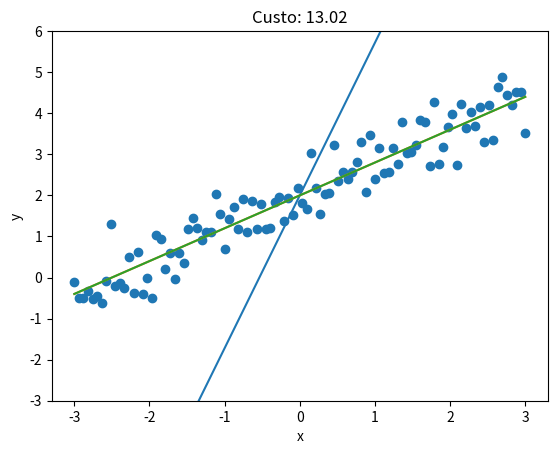
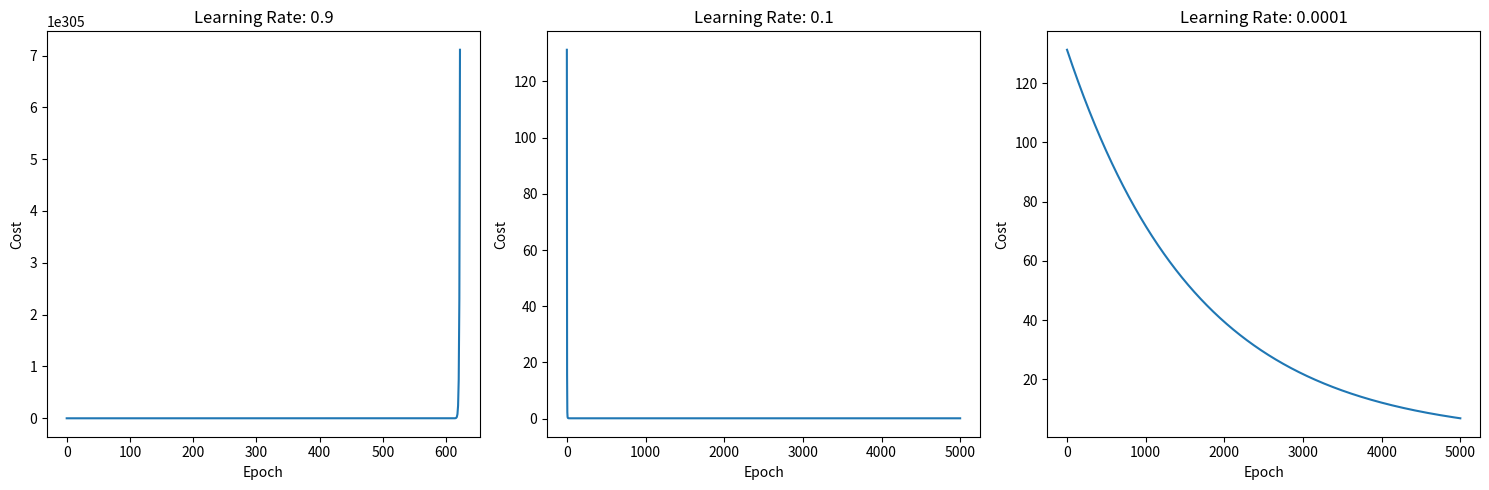

Here is the Python script that generated these plots, in order:
import numpy as np
import matplotlib.pyplot as plt
import matplotlib.animation as animation

print("Leonardo Augusto de Aguiar Forner")

def f_true(x):
    return 2 + 0.8 * x


# conjunto de dados {(x,y)}
xs = np.linspace(-3, 3, 100)
ys = np.array([f_true(x) + np.random.randn() * 0.5 for x in xs])


""" hipotese """


def h(x, theta):
    y = theta[0] + theta[1] * x
    return y


""" funcao de custo """


def J(reta, xs, ys):
    m = len(xs)
    y = reta
    j = (1 / (2 * m)) * sum([(y[i] - ys[i]) ** 2 for i in range(m)])
    return j


""" derivada parcial com respeito a theta [i] """


def gradient(i, theta, xs, ys, a):
    m = len(xs)
    theta[i] = (
        (
            theta[i]- a * (1 / m) * sum([(h(xs[j], theta) - ys[j]) for j in range(m)])
        )
        if i == 0
        else (
            theta[i] - a * (1 / m) * sum([(h(xs[j], theta) - ys[j]) * xs[j] for j in range(m)])
        )
    )


""" plota no mesmo grafico: 
- o modelo / hipotese (reta)
- a reta original (true function)
- e os dados com ruido (xs, ys) """


def animate_modelo(theta, xs, ys, a):
    fig, ax = plt.subplots()
    (line,) = ax.plot(xs, [h(x, theta) for x in xs], label="Modelo")
    scatter = ax.scatter(xs, ys)
    ax.set_xlabel("x")
    ax.set_ylabel("y")
    ax.set_ylim(-3, 6)
    ax.set_title("Scatter plot of xs and ys")

    def update(frame):

        ax.plot(xs, [f_true(x) for x in xs])

        nonlocal theta
        reta = [h(x, theta) for x in xs]
        j = J(reta, xs, ys)
        
        gradient(0, theta, xs, ys, a)
        gradient(1, theta, xs, ys, a)

        line.set_ydata(reta)
        ax.set_title(f"Custo: {j:.2f}")

        if frame % 10 == 0:
            print(f"frame = {frame}")
            print(f"J = {j}")
            print(f"theta = {theta}")

        return line, scatter

    ani = animation.FuncAnimation(fig, update, frames=50, interval=100, blit=True, repeat=False)
    plt.show()


animate_modelo([2, 5], xs, ys, 0.1)
import matplotlib.pyplot as plt

def plot_cost_over_epochs(theta, xs, ys, learning_rate, num_epochs):
    costs = []
    for epoch in range(num_epochs):
        reta = [h(x, theta) for x in xs]
        j = J(reta, xs, ys)
        costs.append(j)

        gradient(0, theta, xs, ys, learning_rate)
        gradient(1, theta, xs, ys, learning_rate)

    return costs

fig, axs = plt.subplots(1, 3, figsize=(15, 5))

costs_1 = plot_cost_over_epochs([4, 10], xs, ys, 0.9, 5000)
axs[0].plot(range(5000), costs_1)
axs[0].set_xlabel("Epoch")
axs[0].set_ylabel("Cost")
axs[0].set_title("Learning Rate: 0.9")

costs_2 = plot_cost_over_epochs([4, 10], xs, ys, 0.1, 5000)
axs[1].plot(range(5000), costs_2)
axs[1].set_xlabel("Epoch")
axs[1].set_ylabel("Cost")
axs[1].set_title("Learning Rate: 0.1")

costs_3 = plot_cost_over_epochs([4, 10], xs, ys, 0.0001, 5000)
axs[2].plot(range(5000), costs_3)
axs[2].set_xlabel("Epoch")
axs[2].set_ylabel("Cost")
axs[2].set_title("Learning Rate: 0.0001")

plt.tight_layout()
plt.show()

